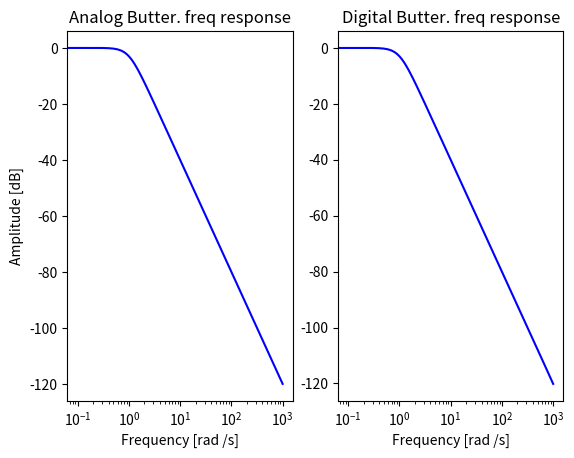

This chart was generated by the following Python code:
"""
Compare the analogue and digital butterworth filter PSD
"""
from scipy import signal
import matplotlib.pyplot as plt
import numpy as np

b, a = signal.butter(2,
                     Wn=1,
                     btype='low',
                     analog=True,
                     output='ba')

w, h = signal.freqs(b, a, worN=np.linspace(0, 1000, 10000))

# copied from scipy freqz
fig, axes = plt.subplots(1, 2)
axes[0].set_title('Analog Butter. freq response')
axes[0].semilogx(w, 20 * np.log10(abs(h)), 'b')  # 20 * np.log10(abs(h))
axes[0].set_ylabel('Amplitude [dB]', color='k')
axes[0].set_xlabel('Frequency [rad /s]')


b, a = signal.butter(2,
                     Wn=1,
                     btype='low',
                     analog=False,
                     output='ba',
                     fs=20000)

w, h = signal.freqz(b, a, worN=np.linspace(0, 1000, 10000), fs=20000)

# copied from scipy freqz
axes[1].set_title("Digital Butter. freq response")
axes[1].semilogx(w, 20 * np.log10(abs(h)), 'b')  # 20 * np.log10(abs(h))
axes[1].set_xlabel('Frequency [rad /s]')

plt.show()
